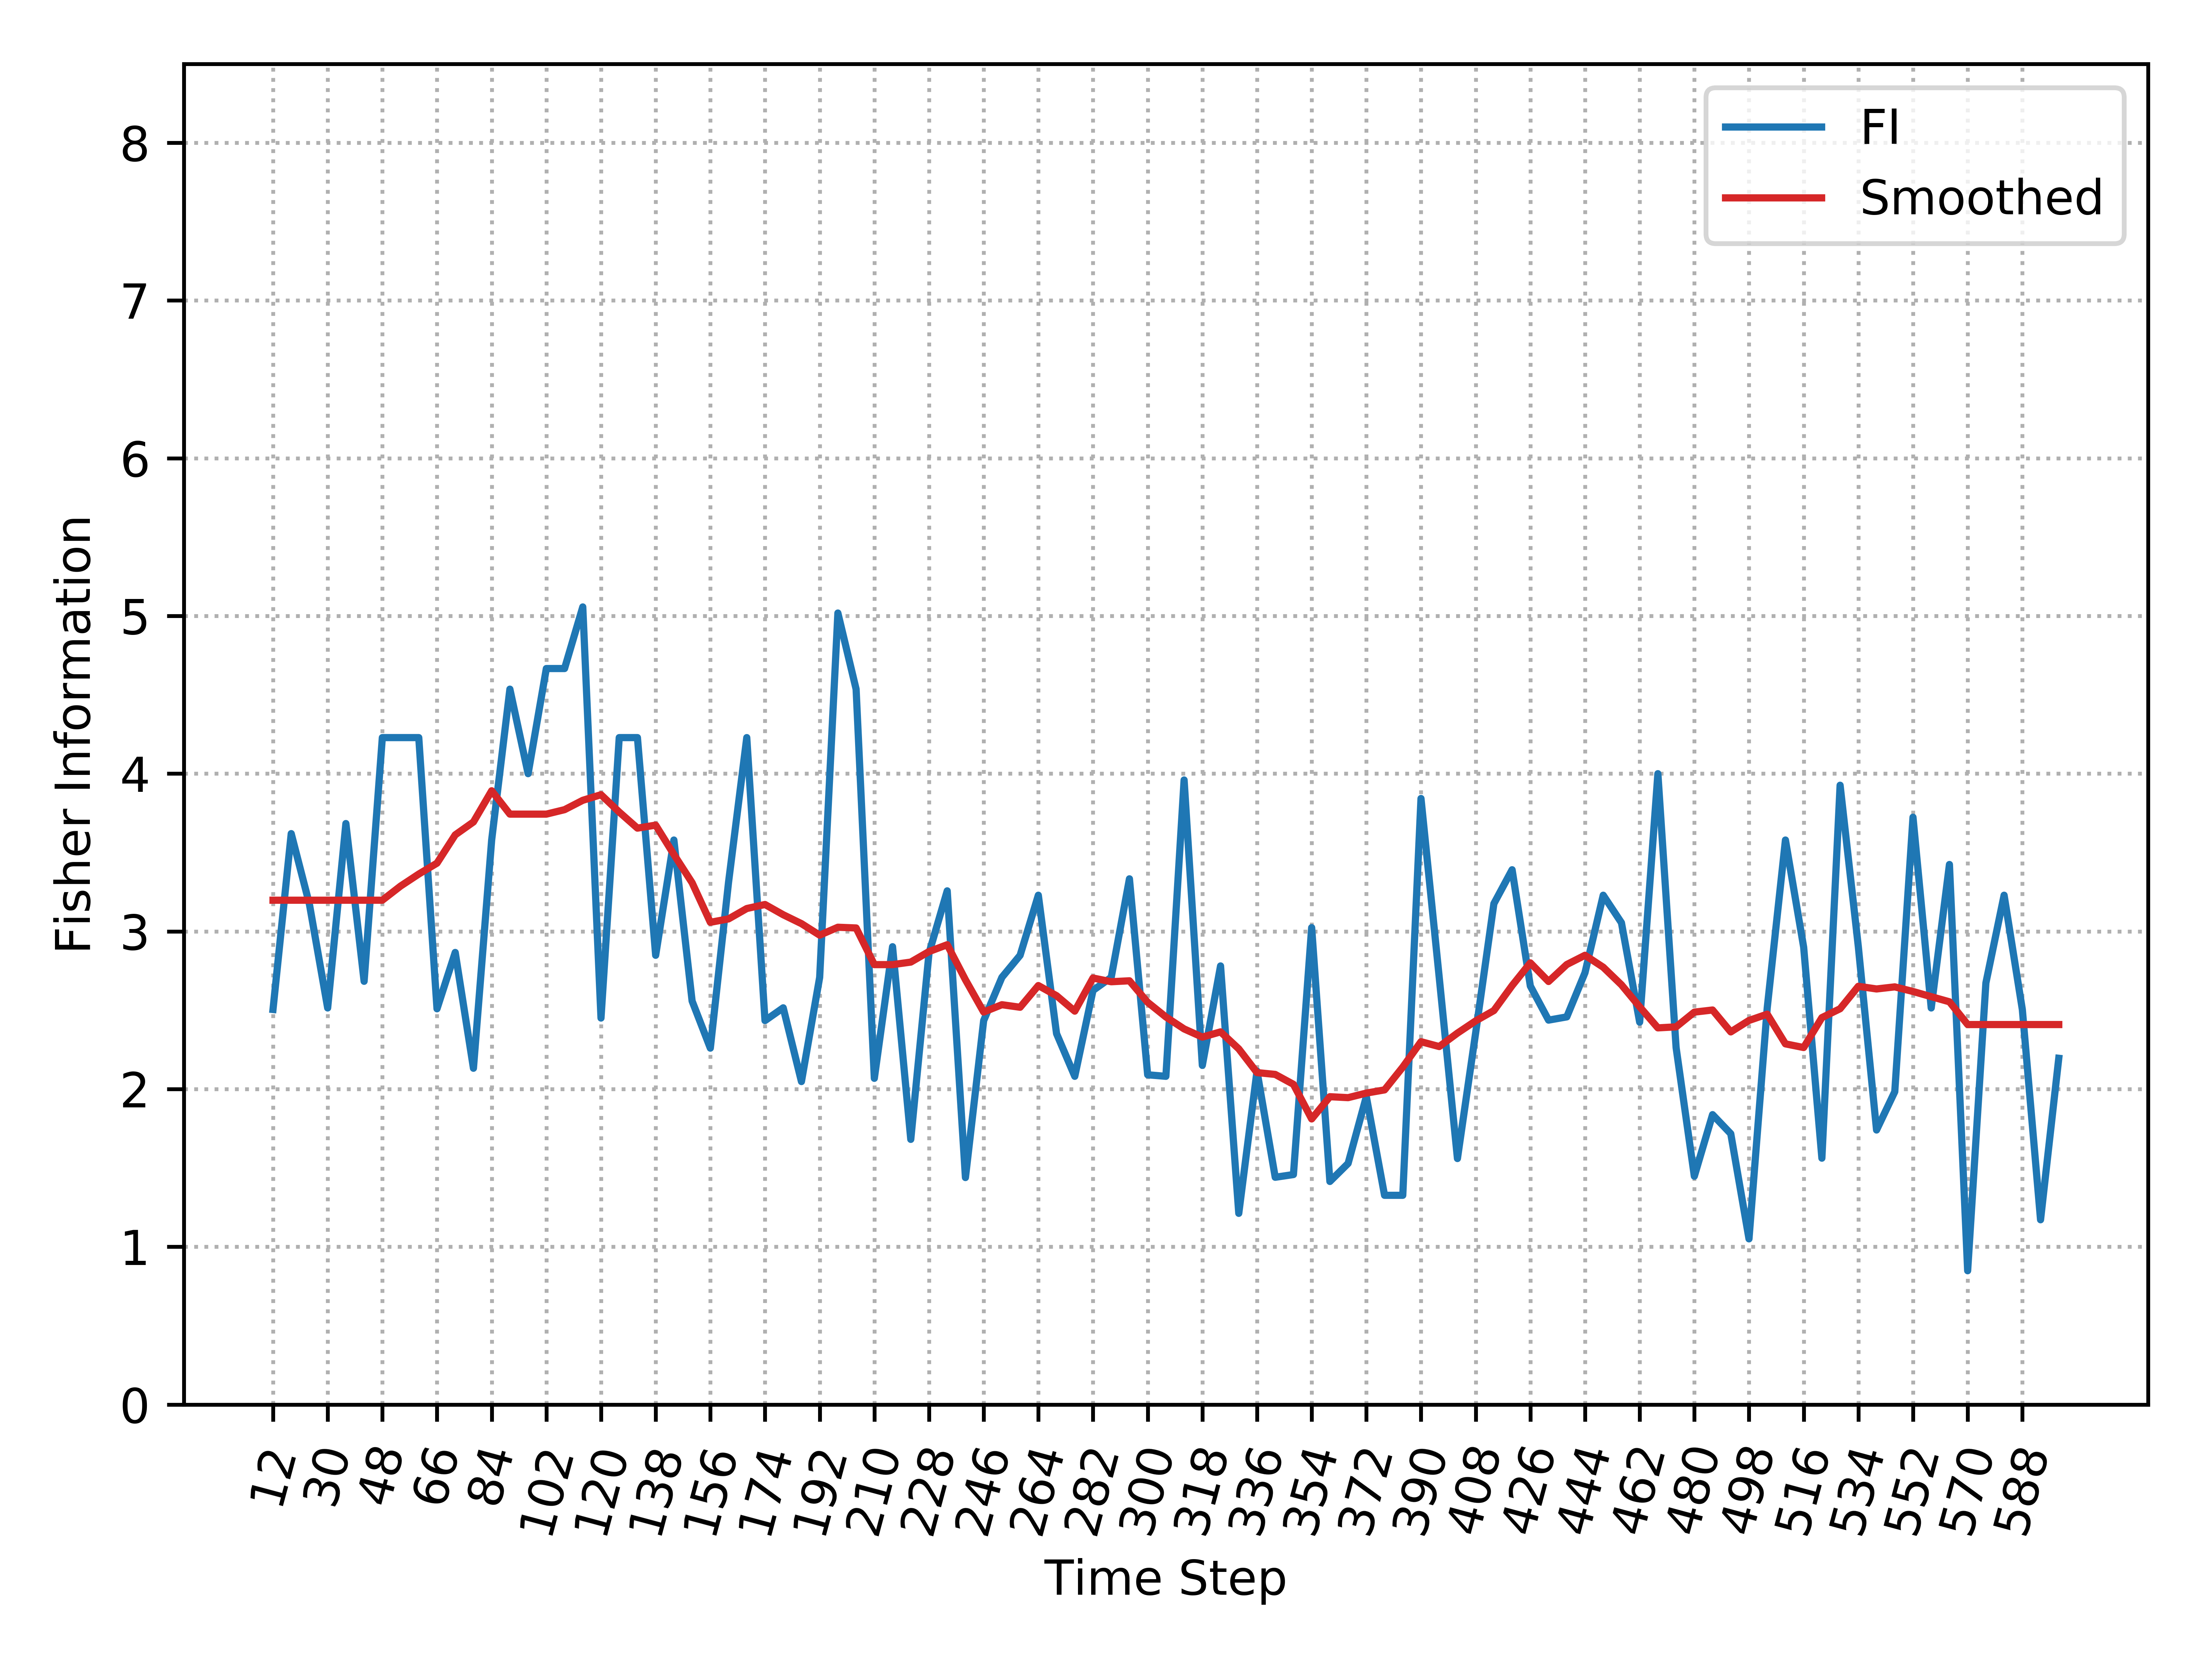

The table this chart was drawn from, first rows:
, Time_Step, FI, Smooth_FI
0, 12, 2.505, 3.198
1, 18, 3.62, 3.198
2, 24, 3.172, 3.198
3, 30, 2.514, 3.198
4, 36, 3.684, 3.198
5, 42, 2.684, 3.198
6, 48, 4.229, 3.198
7, 54, 4.229, 3.287
8, 60, 4.229, 3.364
9, 66, 2.509, 3.433
10, 72, 2.867, 3.612
11, 78, 2.132, 3.694
12, 84, 3.579, 3.892
13, 90, 4.536, 3.743
14, 96, 4, 3.743
15, 102, 4.667, 3.743
16, 108, 4.667, 3.772
17, 114, 5.057, 3.831
18, 120, 2.451, 3.867
19, 126, 4.229, 3.757
20, 132, 4.229, 3.655
21, 138, 2.848, 3.674
22, 144, 3.579, 3.488
23, 150, 2.558, 3.308
24, 156, 2.26, 3.058
25, 162, 3.312, 3.079
26, 168, 4.229, 3.145
27, 174, 2.434, 3.171
28, 180, 2.515, 3.106
29, 186, 2.048, 3.049
30, 192, 2.708, 2.976
31, 198, 5.019, 3.026
32, 204, 4.536, 3.022
33, 210, 2.068, 2.789
34, 216, 2.903, 2.789
35, 222, 1.681, 2.805
36, 228, 2.862, 2.872
37, 234, 3.257, 2.916
38, 240, 1.439, 2.693
39, 246, 2.434, 2.489
40, 252, 2.708, 2.535
41, 258, 2.848, 2.519
42, 264, 3.229, 2.657
43, 270, 2.352, 2.592
44, 276, 2.081, 2.494
45, 282, 2.626, 2.704
46, 288, 2.708, 2.681
47, 294, 3.333, 2.687
48, 300, 2.091, 2.551
49, 306, 2.081, 2.458
50, 312, 3.96, 2.382
51, 318, 2.151, 2.33
52, 324, 2.781, 2.363
53, 330, 1.212, 2.255
54, 336, 2.114, 2.105
55, 342, 1.441, 2.093
56, 348, 1.458, 2.03
57, 354, 3.024, 1.811
58, 360, 1.414, 1.952
59, 366, 1.529, 1.946
... 39 more rows
